Run: headless pygame with SDL's dummy video driver; simulated clock (each Clock.tick advances the game by its frame time, no real sleeping); random seed 0; keys injected as events and as key.get_pressed() state; no mouse input.
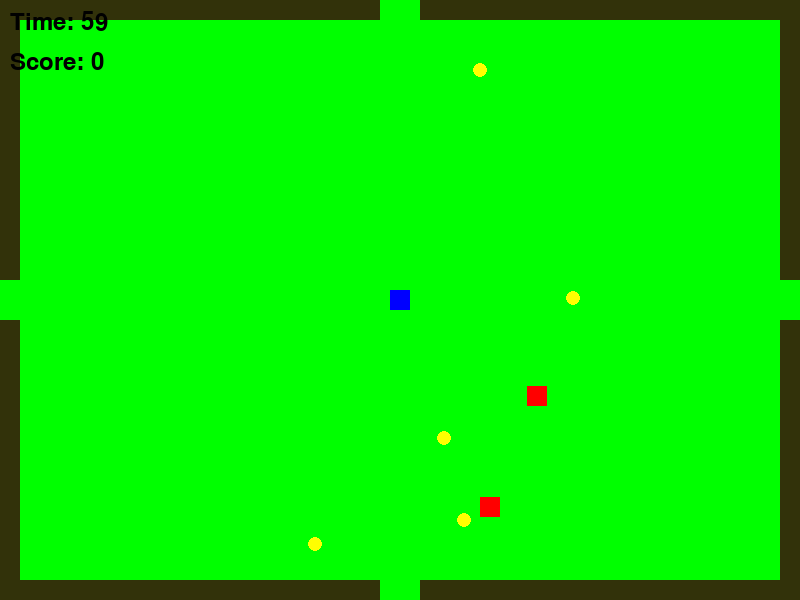
Frame 1 of 4 · flips 1–60 · no input
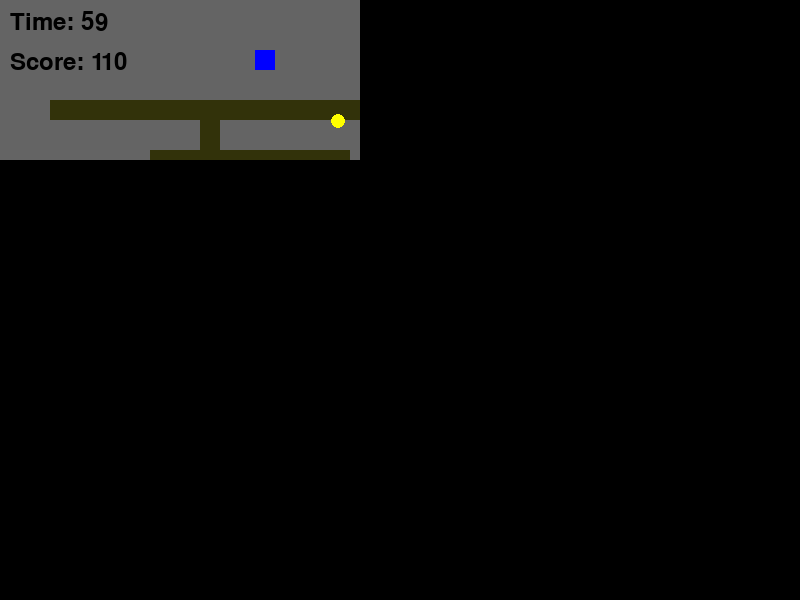
Frame 2 of 4 · flips 61–180 · tapped SPACE, RETURN · held RIGHT (→), D
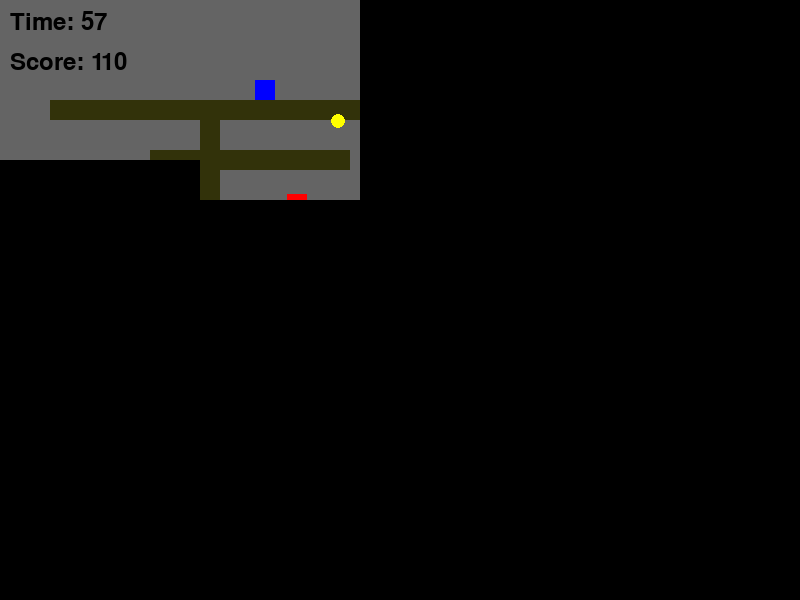
Frame 3 of 4 · flips 181–300 · held DOWN (↓), S
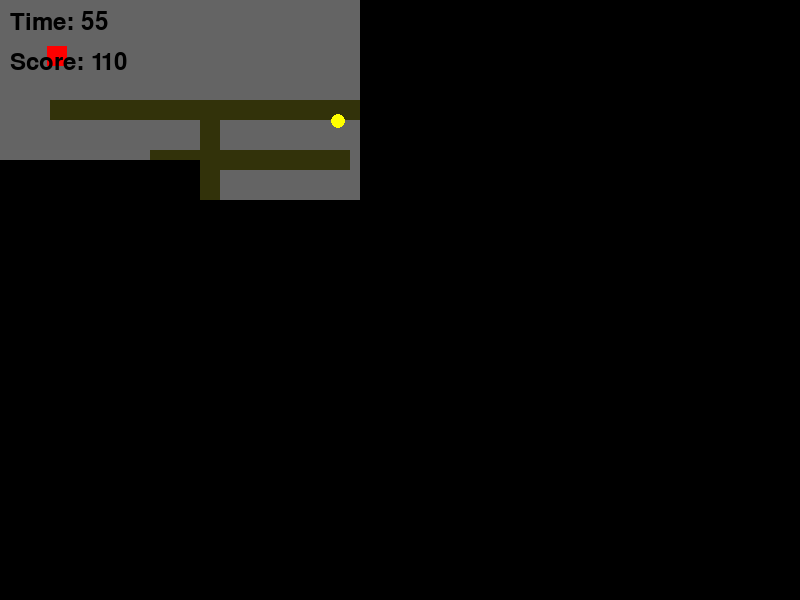
Frame 4 of 4 · flips 301–420 · held LEFT (←), A, UP (↑), W

The pygame program that drew these frames:

import pygame
import sys
import random
import math

# Initialize Pygame
pygame.init()

# Screen dimensions
WIDTH, HEIGHT = 800, 600
screen = pygame.display.set_mode((WIDTH, HEIGHT))
pygame.display.set_caption("Maze Runner")

# Colors
WHITE = (255, 255, 255)
BLACK = (0, 0, 0)
WALL_BLACK = (50, 50, 10)
GREEN = (0, 255, 0)
RED = (255, 0, 0)
BLUE = (0, 0, 255)
YELLOW = (255, 255, 0)
GREY = (100, 100, 100)

# Player settings
player_size = 20
player_speed = 5

# Visibility settings
vis_radius = 2
vis_y_left = vis_radius - 1
vis_y_right = vis_radius + 1
vis_x_left = vis_y_left
vis_x_right = vis_y_right
#print(vis_x_left)
#print(vis_x_right)

# Goal settings
goal_size = 30

# Coin settings
coin_size = 15
coin_count = 5

# Enemy settings
enemy_size = 20

# Player starting positions
start_positions = [[390, 290], [50, 50], [50, 50], [50, 50], [50, 50], [50, 50]]

# Levels and Walls
levels_color = [GREEN, (120, 100, 140), GREY,GREY,GREY,GREY,GREY,]

# level_goals = {
#     f"Goal {i+1}":{
#         "pos": [WIDTH //2, 0],
#         "sendto": 0,
#         "sendtopos": [WIDTH //2, HEIGHT]
#     }
# }

levelZeroGoals = {
    "goalN": {"pos": [WIDTH //2, 0], "sendtolevel": 1, "sendtopos": [WIDTH //2, HEIGHT], "color": GREEN, "size": 20},
    "goalE": {"pos": [WIDTH, HEIGHT//2], "sendtolevel": 2, "sendtopos": [50, 50], "color": GREEN, "size": 20},
    "goalS": {"pos": [WIDTH //2, HEIGHT], "sendtolevel": 3, "sendtopos": [50, 50], "color": GREEN, "size": 20},
    "goalW": {"pos": [0, HEIGHT//2], "sendtolevel": 4, "sendtopos": [50, 50], "color": GREEN, "size": 20},
}

levels = [
    [
        # Level 0
        (0, 0, 380, 20), (420, 0, 380, 20), (780, 0, 20, 280), (780, 320, 20, 280),
        (0, 580, 380, 20), (420, 580, 380, 20), (0, 0, 20, 280), (0, 320, 20, 280),
    ],
    [
        # Level 1
        (0, 100, 200, 20), (200, 100, 20, 150), (0, 250, 220, 20), (180, 300, 20, 100),
        (100, 400, 200, 20), (300, 200, 20, 200), (400, 0, 20, 250), (300, 400, 200, 20),
        (500, 250, 20, 100), (550, 150, 200, 20), (700, 150, 20, 350), (550, 450, 170, 20),
    ],
    [
        # Level 2
        (50, 100, 400, 20), (200, 100, 20, 200), (400, 50, 20, 400), (600, 0, 20, 300),
        (300, 400, 200, 20), (700, 200, 20, 250), (100, 500, 300, 20), (500, 450, 200, 20),
        (150, 150, 200, 20), (500, 300, 100, 20), (550, 350, 20, 100),
    ],
    [
        # Level 3
        (400, 0, 20, 200), (300, 100, 20, 300), (500, 0, 20, 400), (700, 200, 20, 200),
        (400, 500, 200, 20), (200, 300, 20, 200), (0, 100, 200, 20), (600, 100, 20, 200),
        (300, 500, 20, 100), (150, 400, 200, 20), (400, 400, 20, 100), (600, 300, 100, 20),
    ],
    [
        # Level 4
        (0, 150, 600, 20), (700, 150, 20, 450), (600, 300, 20, 300), (400, 200, 200, 20),
        (300, 400, 200, 20), (100, 300, 200, 20), (0, 500, 300, 20), (0, 400, 20, 100),
        (100, 200, 20, 100), (400, 100, 200, 20), (600, 200, 20, 100),
    ],
    [
        # Level 5
        (0, 100, 600, 20), (0, 200, 200, 20), (300, 100, 20, 300), (500, 100, 20, 400),
        (600, 400, 200, 20), (200, 300, 100, 20), (700, 150, 20, 350), (400, 500, 200, 20),
        (100, 400, 200, 20), (200, 200, 20, 100), (400, 300, 200, 20), (600, 200, 20, 100),
    ],
    [
        # Level 6 (Final Level)
        (50, 100, 800, 20), (100, 100, 20, 400), (700, 50, 20, 500), (400, 0, 20, 250),
        (300, 300, 200, 20), (500, 200, 100, 20), (600, 300, 20, 200), (300, 400, 100, 20),
        (200, 200, 20, 100), (0, 500, 300, 20), (400, 400, 20, 100),
    ],
]

# Timer and Score
timer = 60  # 60 seconds per level
score = 0

# Clock for controlling frame rate
clock = pygame.time.Clock()

# Reset level
current_level = 0
coins = []
enemies = []

# Tracking explored positions (2D array)
explored = [[False for _ in range(WIDTH // 40)] for _ in range(HEIGHT // 40)]

def reset_level():
    global player_pos, coins, enemies, timer, explored
    player_pos = start_positions[current_level]
    coins.clear()
    enemies.clear()

    # Reset explored areas for the new level
    explored = [[False for _ in range(WIDTH // 40)] for _ in range(HEIGHT // 40)]

    # Generate coins
    for _ in range(coin_count):
        while True:
            coin = [random.randint(50, WIDTH - 50), random.randint(50, HEIGHT - 50)]
            coin_rect = pygame.Rect(coin[0], coin[1], coin_size, coin_size)
            wall_rects = [pygame.Rect(wall) for wall in levels[current_level]]
            if not any(coin_rect.colliderect(wall_rect) for wall_rect in wall_rects):
                coins.append(coin)
                break

    # Generate enemies
    for _ in range(current_level + 2):
        while True:
            enemy = [
                random.randint(50, WIDTH - 50),
                random.randint(50, HEIGHT - 50),
                random.choice([-2, 2]),
                random.choice([-2, 2]),
            ]
            enemy_rect = pygame.Rect(enemy[0], enemy[1], enemy_size, enemy_size)
            wall_rects = [pygame.Rect(wall) for wall in levels[current_level]]
            if not any(enemy_rect.colliderect(wall_rect) for wall_rect in wall_rects):
                enemies.append(enemy)
                break

    timer = 60  # Reset timer

# Function to draw everything
def draw_game():
    # Clear screen with gray background
    color = levels_color[current_level]
    screen.fill(color)

    # Draw walls (walls are always black)
    for wall in levels[current_level]:
        pygame.draw.rect(screen, WALL_BLACK, wall)

    # Draw goal
    if current_level == 0:
        for goal in levelZeroGoals.values():
            goal_rect = pygame.Rect(goal["pos"][0], goal["pos"][1], goal["size"], goal["size"])
            pygame.draw.rect(screen, goal["color"], goal_rect)
    else:
        goal_pos = [WIDTH - 50, HEIGHT - 50]
        goal_rect = pygame.Rect(goal_pos[0], goal_pos[1], goal_size, goal_size)
        pygame.draw.rect(screen, GREEN, goal_rect)

    # Draw coins
    for coin in coins:
        pygame.draw.circle(screen, YELLOW, (coin[0], coin[1]), coin_size // 2)

    # Draw enemies
    for enemy in enemies:
        pygame.draw.rect(screen, RED, (enemy[0], enemy[1], enemy_size, enemy_size))
    
    # Draw unexplored areas in black
    if current_level == 0:
        #don't draw
        pass
    else:
        for row in range(HEIGHT // 40):
            for col in range(WIDTH // 40):
                if explored[row][col] == False:
                    pygame.draw.rect(screen, BLACK, (col * 40, row * 40, 40, 40))

    # Draw player
    player_rect = pygame.Rect(player_pos[0], player_pos[1], player_size, player_size)
    pygame.draw.rect(screen, BLUE, player_rect)

    # Draw timer and score
    font = pygame.font.SysFont(None, 36)
    timer_text = font.render(f"Time: {int(timer)}", True, BLACK)
    score_text = font.render(f"Score: {score}", True, BLACK)
    screen.blit(timer_text, (10, 10))
    screen.blit(score_text, (10, 50))

def update_explored():
    """Mark the area around the player as explored."""
    player_row = player_pos[1] // 40
    player_col = player_pos[0] // 40
    for dy in range(-vis_y_left, vis_y_right):  # 3x3 grid around the player
        for dx in range(-vis_y_left, vis_x_right):
            row = player_row + dy
            col = player_col + dx
            if 0 <= row < HEIGHT // 40 and 0 <= col < WIDTH // 40:
                explored[row][col] = True

# Initialize the first level
reset_level()

# Main game loop
running = True
while running:
    # Event handling
    for event in pygame.event.get():
        if event.type == pygame.QUIT:
            running = False

    # Timer
    timer -= clock.get_time() / 1000
    if timer <= 0:
        print("Time's up! Game Over!")
        running = False

    # Player movement
    keys = pygame.key.get_pressed()
    dx, dy = 0, 0
    if keys[pygame.K_LEFT]:
        dx -= player_speed
    if keys[pygame.K_RIGHT]:
        dx += player_speed
    if keys[pygame.K_UP]:
        dy -= player_speed
    if keys[pygame.K_DOWN]:
        dy += player_speed

    # Move player with collision detection
    new_pos = [player_pos[0] + dx, player_pos[1] + dy]
    new_rect = pygame.Rect(new_pos[0], new_pos[1], player_size, player_size)
    wall_rects = [pygame.Rect(wall) for wall in levels[current_level]]
    if not any(new_rect.colliderect(wall_rect) for wall_rect in wall_rects):
        player_pos = new_pos

    # Update explored areas
    update_explored()

    # Check for reaching the gates on level 1
    if current_level == 0:
        for goal_name, goal in levelZeroGoals.items():
            #print(f"{goal_name}: {goal}")
            goal_rect = pygame.Rect(goal["pos"][0], goal["pos"][1], goal["size"], goal["size"])
            #pygame.draw.rect(screen, goal["color"], goal_rect)
            if new_rect.colliderect(goal_rect):
                score += 100
                current_level = goal["sendtolevel"]
                reset_level()

    # Check for reaching the goal
    goal_rect = pygame.Rect(WIDTH - 50, HEIGHT - 50, goal_size, goal_size)
    if new_rect.colliderect(goal_rect):
        score += 100
        current_level += 1
        if current_level >= len(levels):
            print("You win!")
            running = False
        else:
            reset_level()

    # Check for coin collection
    for coin in coins[:]:
        coin_rect = pygame.Rect(coin[0], coin[1], coin_size, coin_size)
        if new_rect.colliderect(coin_rect):
            coins.remove(coin)
            score += 10

    # Move enemies
    for enemy in enemies:
        enemy[0] += enemy[2]
        enemy[1] += enemy[3]
        enemy_rect = pygame.Rect(enemy[0], enemy[1], enemy_size, enemy_size)
        if enemy[0] <= 0 or enemy[0] >= WIDTH - enemy_size:
            enemy[2] *= -1
        if enemy[1] <= 0 or enemy[1] >= HEIGHT - enemy_size:
            enemy[3] *= -1
        if new_rect.colliderect(enemy_rect):
            print("Game Over! Enemy collision.")
            running = False

    # Draw game
    draw_game()

    # Update display
    pygame.display.flip()

    # Cap the frame rate
    clock.tick(30)

# Quit Pygame
pygame.quit()
sys.exit()
